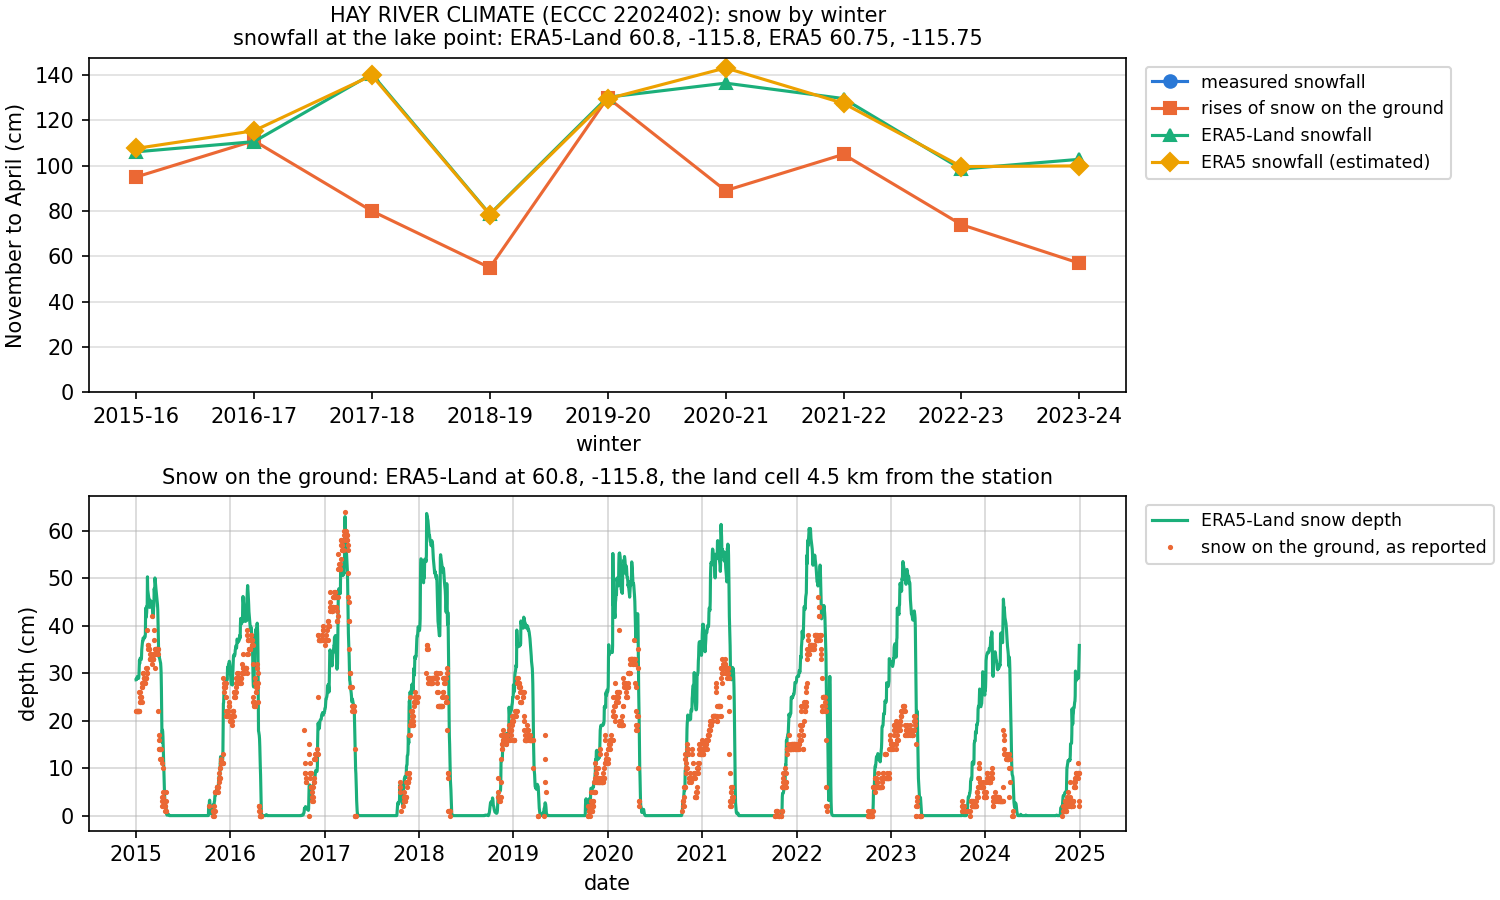

Source data for this figure (header and first rows):
winter, snowfall_cm, snowfall_days, rises_cm, rises_days, era5_land_cm, era5_cm, snowfall_per_era5_land, rises_per_era5_land, rises_per_snowfall, peak_depth_cm, peak_era5_land_depth_cm, depth_flag, era5_flag, check, era5_land_cell, era5_cell, era5_land_depth_cell
2015-16, , 0, 95.0, 182, 106.1, 107.6, , 0.9, , 39.0, 48.4, , , , 60.8, -115.8, 60.75, -115.75, 60.8, -115.8
2016-17, , 0, 111.0, 181, 110.6, 115.4, , 1.0, , 64.0, 62.9, , , , 60.8, -115.8, 60.75, -115.75, 60.8, -115.8
2017-18, , 0, 80.0, 146, 140.4, 139.8, , 0.78, , 36.0, 63.6, , , , 60.8, -115.8, 60.75, -115.75, 60.8, -115.8
2018-19, , 0, 55.0, 162, 78.6, 78.4, , 0.75, , 29, 41.8, , , , 60.8, -115.8, 60.75, -115.75, 60.8, -115.8
2019-20, , 0, 130.0, 180, 130.2, 129.5, , 1.0, , 39.0, 55.3, , , , 60.8, -115.8, 60.75, -115.75, 60.8, -115.8
2020-21, , 0, 89.0, 179, 136.4, 143.1, , 0.67, , 33.0, 61.3, , , , 60.8, -115.8, 60.75, -115.75, 60.8, -115.8
2021-22, , 0, 105.0, 181, 129.6, 127.5, , 0.81, , 46.0, 60.4, , , , 60.8, -115.8, 60.75, -115.75, 60.8, -115.8
2022-23, , 0, 74.0, 171, 98.5, 99.6, , 0.75, , 23.0, 53.5, , , , 60.8, -115.8, 60.75, -115.75, 60.8, -115.8
2023-24, , 0, 57.0, 155, 102.8, 99.9, , 0.6, , 18.0, 45.6, , , , 60.8, -115.8, 60.75, -115.75, 60.8, -115.8
